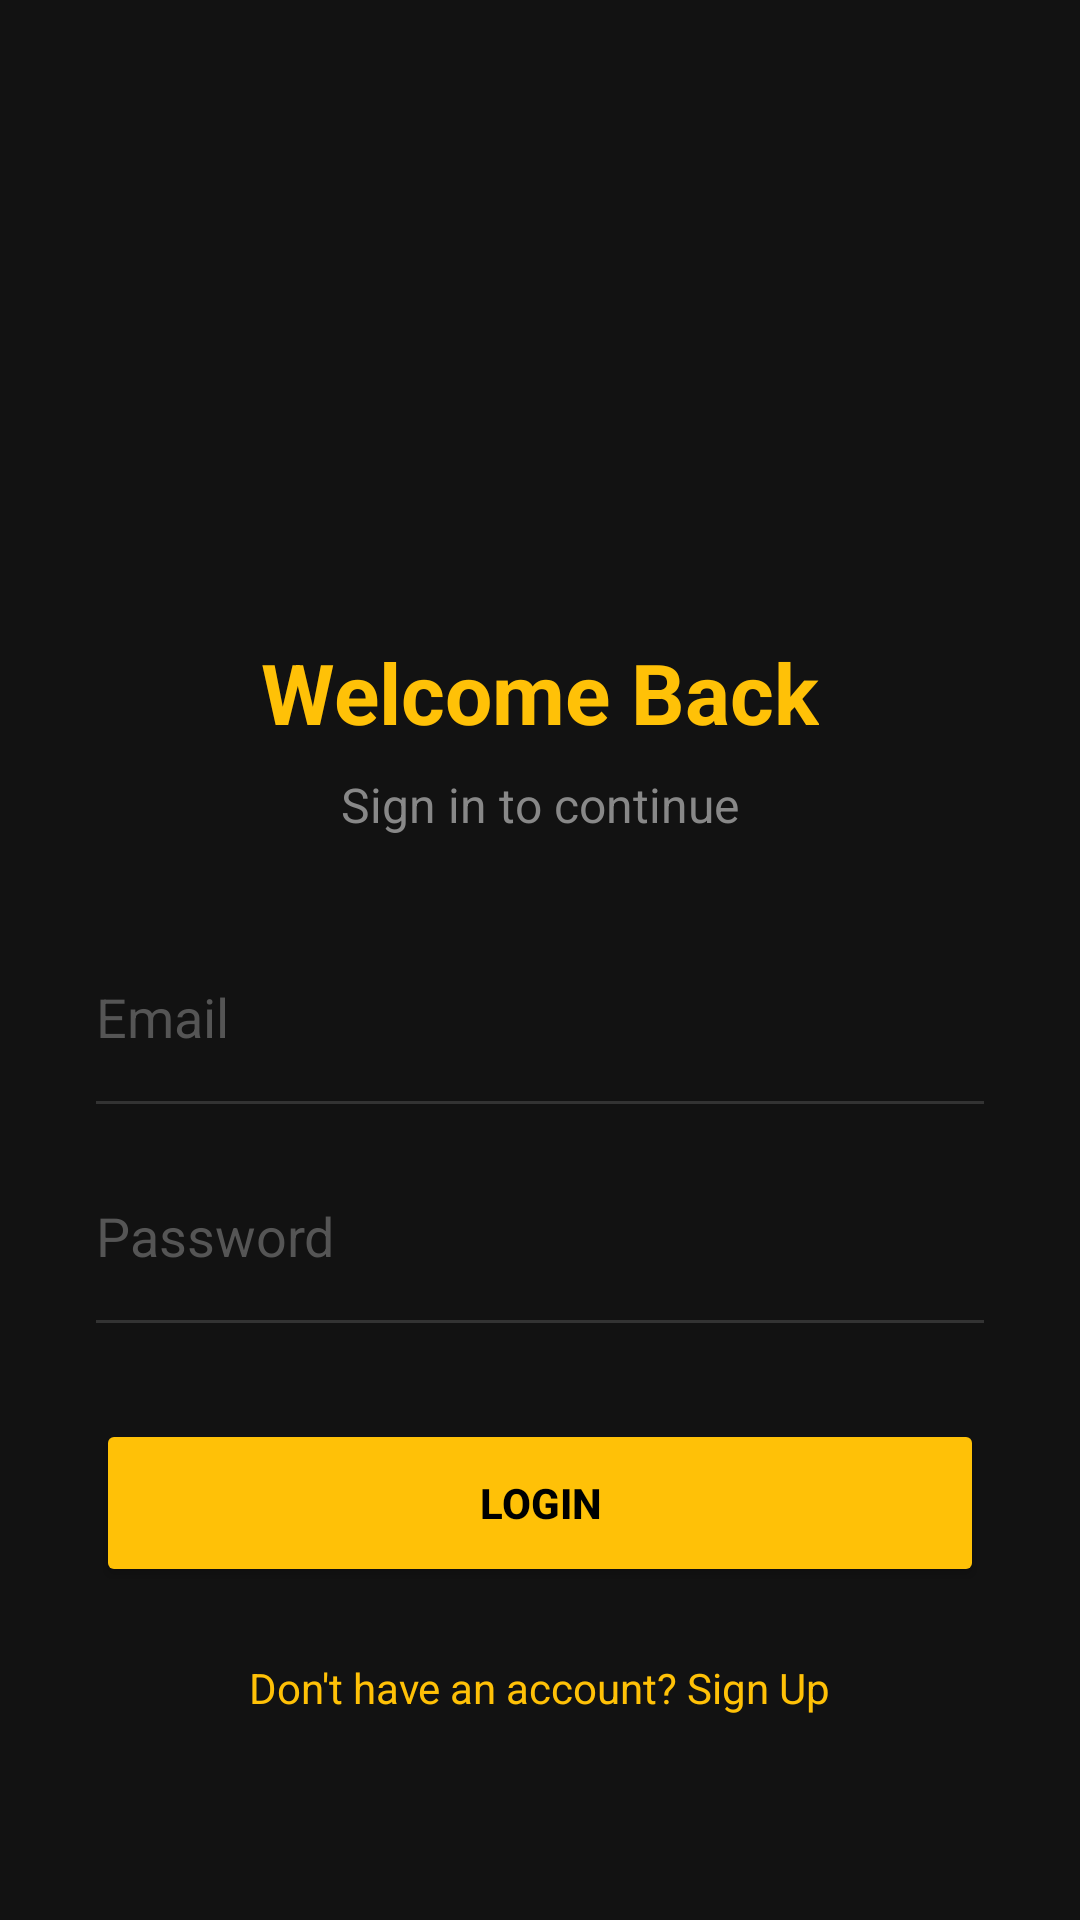

Produce the Android XML layout that renders to this screen, including the resource entries it uses.
<!-- AndroidManifest.xml: application theme Theme.TogaluGombe -->
<!-- res/layout/activity_login.xml -->
<?xml version="1.0" encoding="utf-8"?>
<LinearLayout xmlns:android="http://schemas.android.com/apk/res/android"
    android:layout_width="match_parent"
    android:layout_height="match_parent"
    android:orientation="vertical"
    android:padding="32dp"
    android:gravity="center"
    android:background="#121212">

    <ImageView
        android:layout_width="120dp"
        android:layout_height="120dp"
        android:src="@mipmap/ic_launcher"
        android:layout_marginBottom="32dp"/>

    <TextView
        android:layout_width="wrap_content"
        android:layout_height="wrap_content"
        android:text="Welcome Back"
        android:textColor="#FFC107"
        android:textSize="28sp"
        android:textStyle="bold"
        android:layout_marginBottom="8dp"/>

    <TextView
        android:layout_width="wrap_content"
        android:layout_height="wrap_content"
        android:text="Sign in to continue"
        android:textColor="#888888"
        android:textSize="16sp"
        android:layout_marginBottom="32dp"/>

    <EditText
        android:id="@+id/emailET"
        android:layout_width="match_parent"
        android:layout_height="56dp"
        android:hint="Email"
        android:textColorHint="#555555"
        android:textColor="#FFFFFF"
        android:background="@android:color/transparent"
        android:drawablePadding="12dp"
        android:inputType="textEmailAddress"/>

    <View
        android:layout_width="match_parent"
        android:layout_height="1dp"
        android:background="#333333"
        android:layout_marginBottom="16dp"/>

    <EditText
        android:id="@+id/passwordET"
        android:layout_width="match_parent"
        android:layout_height="56dp"
        android:hint="Password"
        android:textColorHint="#555555"
        android:textColor="#FFFFFF"
        android:background="@android:color/transparent"
        android:drawablePadding="12dp"
        android:inputType="textPassword"/>

    <View
        android:layout_width="match_parent"
        android:layout_height="1dp"
        android:background="#333333"
        android:layout_marginBottom="32dp"/>

    <Button
        android:id="@+id/loginBtn"
        android:layout_width="match_parent"
        android:layout_height="56dp"
        android:text="LOGIN"
        android:backgroundTint="#FFC107"
        android:textColor="#000000"
        android:textStyle="bold"
        android:layout_marginBottom="16dp"/>

    <TextView
        android:id="@+id/signUpTv"
        android:layout_width="wrap_content"
        android:layout_height="wrap_content"
        android:text="Don't have an account? Sign Up"
        android:textColor="#FFC107"
        android:textSize="14sp"
        android:padding="8dp"
        android:clickable="true"
        android:focusable="true"/>

</LinearLayout>
<!-- resources referenced by this layout -->
<resources>
  <style name="Theme.TogaluGombe" parent="Theme.MaterialComponents.DayNight.NoActionBar" />
</resources>
